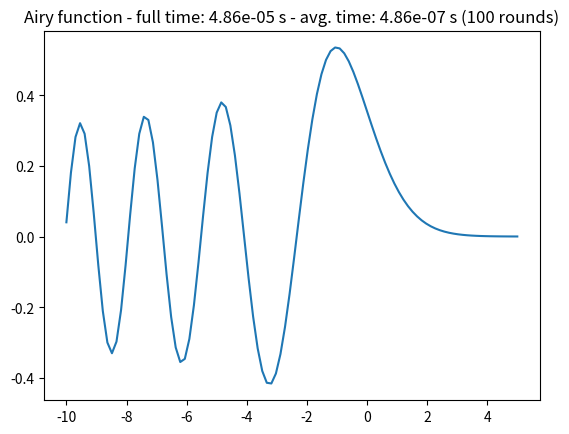

Here is the Python script that generated this plot:
"""
module to test the evaluation of airy functions
"""
from scipy.special import airy
import numpy as np
import time as T
import matplotlib.pylab as plt


def AiryEval(z):
    return airy(z)[0]

rounds = 100
args=np.linspace(-10,5,rounds)

start = T.time()
vals=AiryEval(args)
end = T.time() - start

plt.plot(args,vals)
plt.title("Airy function - full time: %1.2e s - avg. time: %1.2e s (%s rounds)"%(end,end/rounds,rounds))

plt.show()


